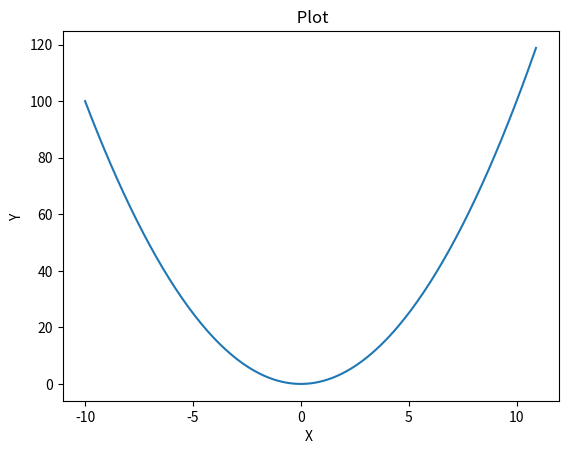

Write the Python code that produced this figure.
import matplotlib.pyplot as plt
import numpy as np
x = np.arange(-10,11,0.1)
y = x**2
plt.plot(x, y)
plt.title(" Plot")
plt.xlabel("X ")
plt.ylabel("Y ")
plt.show()
